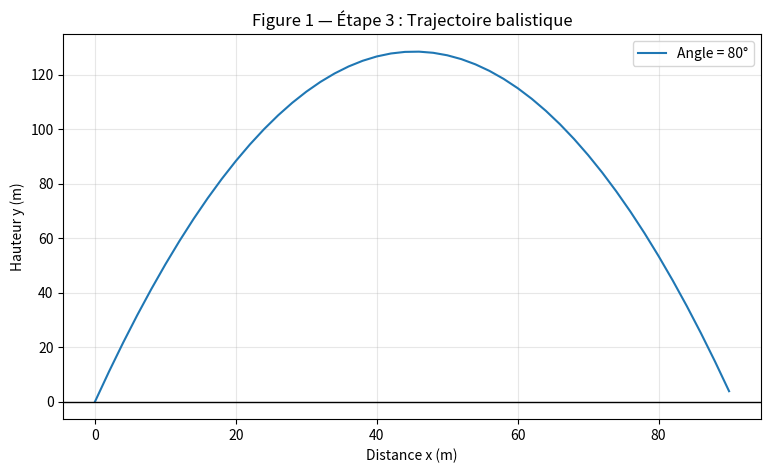
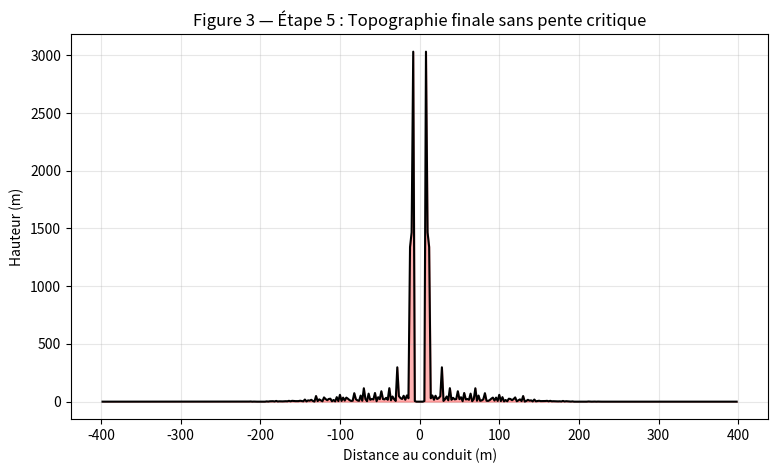

Python code for these plots, in order:
"""TD — Construction d'un cône de scories : questions 1 et 2.

Exécution dans PyCharm : lancer ce fichier.
Cinq figures s'affichent, dont une animation de la croissance.
Aucun fichier n'est enregistré automatiquement.
"""

# ============================================================
# QUESTION 1 — PRÉSENTATION DU PROBLÈME
# ============================================================

# 1. Équations générales du mouvement :
#    x(t) = x0 + vx0*t + ax*t**2/2
#    y(t) = y0 + vy0*t + ay*t**2/2
#    Sous l'effet de la gravité : ax = 0 et ay = -g.

# 2. Conditions initiales :
#    Position initiale : (x0, y0)
#    Vitesse initiale : v0 ; angle d'éjection : theta.
#    vx0 = v0*cos(theta) et vy0 = v0*sin(theta)

# 3. Substitution des conditions initiales :
#    x(t) = x0 + v0*cos(theta)*t
#    y(t) = y0 + v0*sin(theta)*t - g*t**2/2

# 4. Élimination du temps t :
#    t = (x-x0)/(v0*cos(theta))
#    y(x) = y0 + (x-x0)*tan(theta)
#           - g*(x-x0)**2/(2*v0**2*cos(theta)**2)

# ============================================================
# QUESTION 2 — PROGRAMMATION INITIALE
# ============================================================
import random
import numpy as np
import matplotlib.pyplot as plt

# Étape 1 — Construire le maillage et initialiser la topographie (numpy).
xmax = 400.0
dx = 2.0
x = np.arange(0, xmax, dx)
h = np.zeros(len(x))
print(f"Étape 1 : {len(x)} points sur le maillage.")

# Étape 2 — Définir les paramètres initiaux.
dh = 0.8                  # Épaisseur ajoutée par éjecta (m).
v0 = 51.0                 # Vitesse moyenne choisie (m/s).
dv0 = 7.0                 # Dispersion illustrative (m/s).
theta_min = 75.0          # Angle minimal (degrés).
theta_max = 89.0          # Éviter exactement 90°.
g = 9.81                  # Gravité terrestre (m/s²).
n_iter = 10000            # Tester d'abord avec 10, puis augmenter.
n_plots = 10              # Nombre approximatif d'états pour l'animation.

# Étape 3 — Calculer la trajectoire d'un éjecta (numpy).
def trajectoire(x, angle0, vitesse0, h0, gravite=g):
    angle = np.deg2rad(angle0)
    return h0 + x * np.tan(angle) - gravite * x**2 / (2 * vitesse0**2 * np.cos(angle)**2)


# Étape 3 — Vérifier la trajectoire dans la figure 1 (matplotlib).
plt.figure(1, figsize=(9, 5))
y_test = trajectoire(x, 80, v0, 0, g)
y_test[y_test < 0] = np.nan       # Masquer la partie sous le sol.
plt.plot(x, y_test, label="Angle = 80°")
plt.axhline(0, color="black", linewidth=1)
plt.xlabel("Distance x (m)")
plt.ylabel("Hauteur y (m)")
plt.title("Figure 1 — Étape 3 : Trajectoire balistique")
plt.legend()
plt.grid(alpha=0.3)

# Étape 4 — Tirer une vitesse et un angle aléatoires (random).
def ejecta_aleatoire():
    vitesse = max(1.0, random.gauss(v0, dv0))
    angle = random.uniform(theta_min, theta_max)
    return vitesse, angle


# Étape 5 — # S1 — Déterminer le premier point d'impact.
# Trouver le premier point d'impact (numpy).
def point_impact(y, h):
    contacts = y[1:] <= h[1:]    # Ignorer x = 0 : point de départ.
    if not np.any(contacts):
        return None              # Aucun impact dans le maillage.
    return int(np.argmax(contacts) + 1)


# Étape 5 (répétée dans le PDF) —
# # S2 — Préparer la simulation.
etats = [h.copy()]               # Sol plat avant le premier éjecta.
intervalle = max(1, n_iter // n_plots)
random.seed(42)                  # Résultats identiques à chaque exécution.

# S3 — Construire le cône avec plusieurs éjectas.
for iteration in range(n_iter):

    # Choisir une vitesse et un angle.
    vitesse, angle = ejecta_aleatoire()

    # Calculer la trajectoire.
    y = trajectoire(x, angle, vitesse, 0, g)

    # Trouver le point d'impact.
    indice = point_impact(y, h)

    # Ajouter de la matière au sol.
    if indice is not None:
        h[indice] += dh

    # Garder le centre du cratère à zéro.
    h[0] = 0.0

    # Mémoriser  le sol pour le montrer dans l'étape 6.
    if (iteration + 1) % intervalle == 0 or iteration == n_iter - 1:
        etats.append(h.copy())

# S4 — Construire le profil complet par symétrie.
x_total = np.concatenate((-x[:0:-1], x))
h_total = np.concatenate((h[:0:-1], h))

# S5 — Afficher la topographie finale (figure 3).
# Étape 5 — Montrer le cône terminé dans la figure 3 (matplotlib).
plt.figure(3, figsize=(9, 5))
plt.fill_between(x_total, 0, h_total, color="red", alpha=0.3)
plt.plot(x_total, h_total, color="black")
plt.xlabel("Distance au conduit (m)")
plt.ylabel("Hauteur (m)")
plt.title("Figure 3 — Étape 5 : Topographie finale sans pente critique")
plt.grid(alpha=0.3)



# Afficher ensemble les cinq figures ; aucune sauvegarde automatique.
plt.show()
